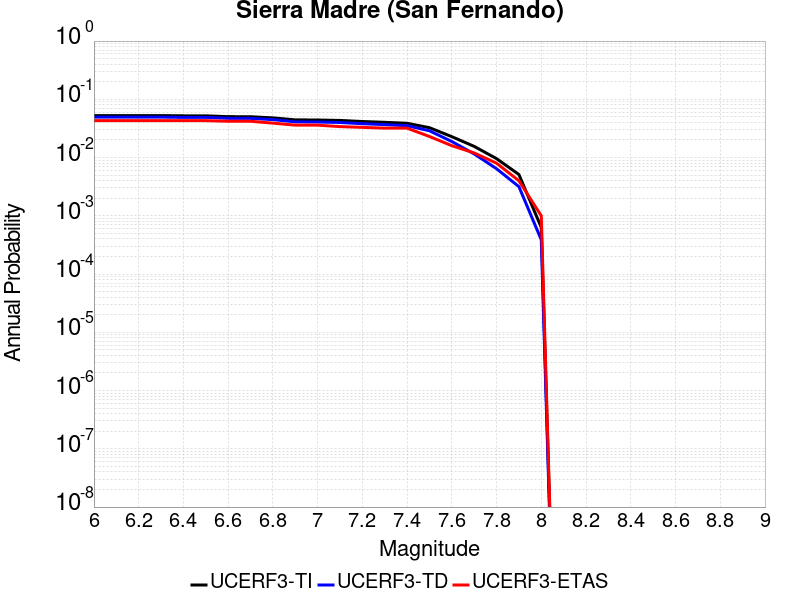

The file beside this chart, header and first rows:
Magnitude, UCERF3-TI Prob, UCERF3-TD Prob, UCERF3-ETAS Prob
6.0, 0.05255, 0.04944, 0.043
6.1, 0.05255, 0.04944, 0.043
6.2, 0.05255, 0.04944, 0.043
6.3, 0.05255, 0.04944, 0.043
6.4, 0.05208, 0.04895, 0.043
6.5, 0.05208, 0.04895, 0.043
6.6, 0.05036, 0.04719, 0.042
6.7, 0.05021, 0.04703, 0.042
6.8, 0.04804, 0.04479, 0.039
6.9, 0.04438, 0.041, 0.036
7.0, 0.04413, 0.04074, 0.036
7.1, 0.04341, 0.04, 0.034
7.2, 0.04158, 0.03811, 0.033
7.3, 0.04029, 0.03678, 0.032
7.4, 0.03878, 0.03523, 0.032
7.5, 0.03259, 0.02882, 0.023
7.6, 0.02285, 0.01884, 0.016
7.7, 0.01556, 0.01156, 0.012
7.8, 0.009585, 0.006431, 0.008
7.9, 0.005121, 0.003166, 0.004
8.0, 6.316741E-4, 3.882628E-4, 0.001
